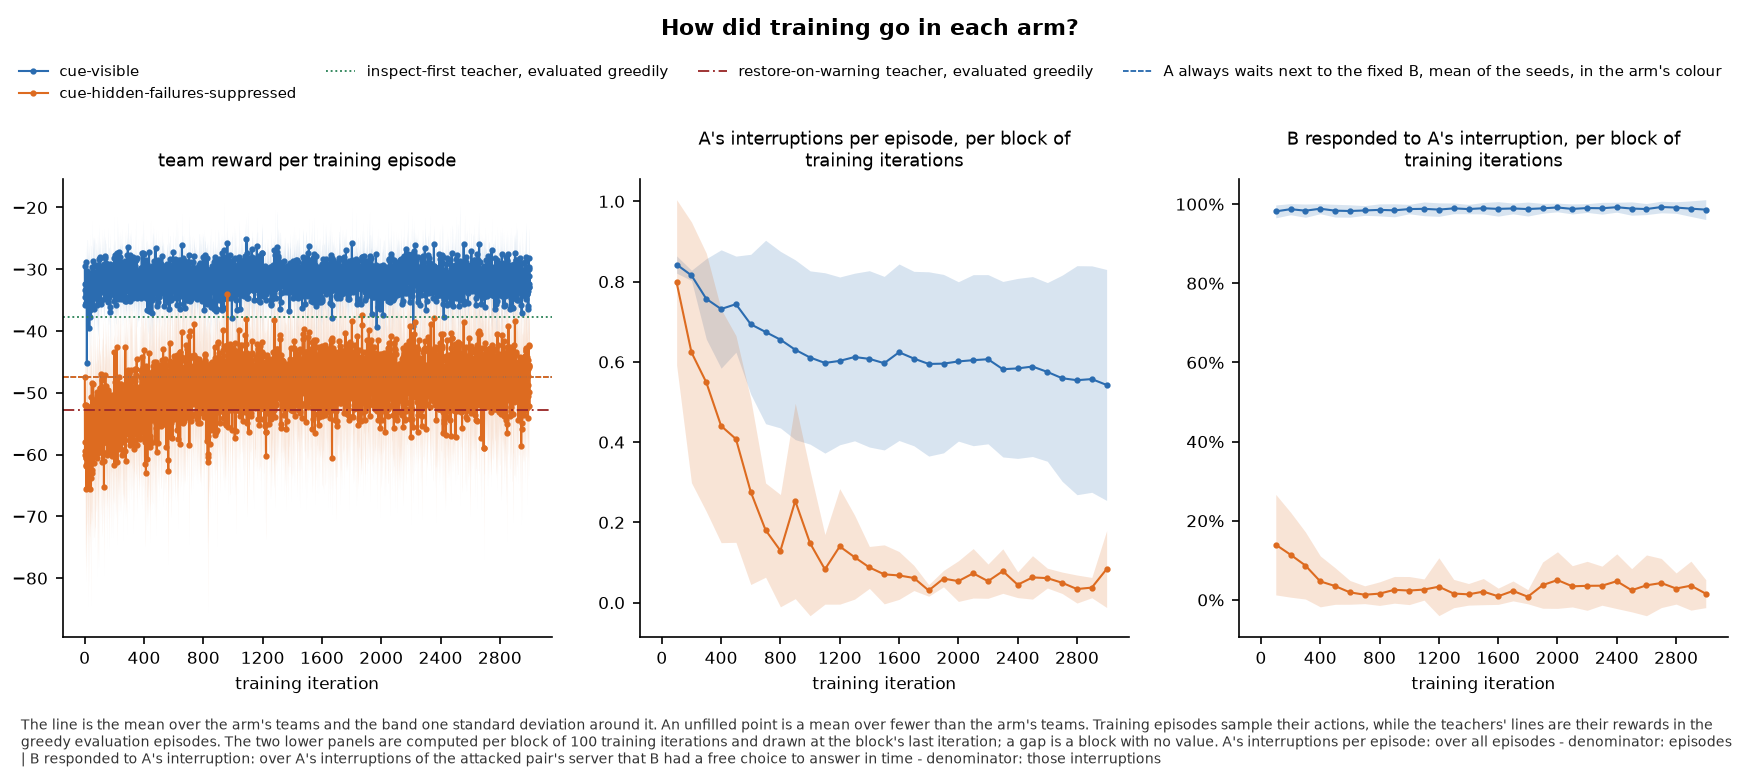

Source data for this figure (header and first rows):
panel, series, seed, x, value, sd, numerator, count, mark
team reward per training episode, cue-visible, , 1, -29.5, 2.885, , 5, mean
team reward per training episode, cue-visible, , 2, -35.85, 3.361, , 5, mean
team reward per training episode, cue-visible, , 3, -34.57, 5.406, , 5, mean
team reward per training episode, cue-visible, , 4, -32.36, 4.114, , 5, mean
team reward per training episode, cue-visible, , 5, -33.41, 3.324, , 5, mean
team reward per training episode, cue-visible, , 6, -33.02, 3.478, , 5, mean
team reward per training episode, cue-visible, , 7, -33.92, 3.085, , 5, mean
team reward per training episode, cue-visible, , 8, -35.41, 6.296, , 5, mean
team reward per training episode, cue-visible, , 9, -28.86, 2.825, , 5, mean
team reward per training episode, cue-visible, , 10, -35.5, 5.886, , 5, mean
team reward per training episode, cue-visible, , 11, -33.96, 3.107, , 5, mean
team reward per training episode, cue-visible, , 12, -32.18, 3.783, , 5, mean
team reward per training episode, cue-visible, , 13, -33.21, 5.114, , 5, mean
team reward per training episode, cue-visible, , 14, -30.26, 5.061, , 5, mean
team reward per training episode, cue-visible, , 15, -45.17, 20.02, , 5, mean
team reward per training episode, cue-visible, , 16, -32.52, 3.117, , 5, mean
team reward per training episode, cue-visible, , 17, -32.15, 4.231, , 5, mean
team reward per training episode, cue-visible, , 18, -31.22, 1.468, , 5, mean
team reward per training episode, cue-visible, , 19, -34.5, 3.322, , 5, mean
team reward per training episode, cue-visible, , 20, -33.01, 5.836, , 5, mean
team reward per training episode, cue-visible, , 21, -34.26, 5.82, , 5, mean
team reward per training episode, cue-visible, , 22, -31.01, 2.806, , 5, mean
team reward per training episode, cue-visible, , 23, -32.21, 2.592, , 5, mean
team reward per training episode, cue-visible, , 24, -33.43, 8.15, , 5, mean
team reward per training episode, cue-visible, , 25, -31.58, 3.922, , 5, mean
team reward per training episode, cue-visible, , 26, -32.51, 3.255, , 5, mean
team reward per training episode, cue-visible, , 27, -33.64, 7.729, , 5, mean
team reward per training episode, cue-visible, , 28, -33.99, 4.301, , 5, mean
team reward per training episode, cue-visible, , 29, -32.24, 6.436, , 5, mean
team reward per training episode, cue-visible, , 30, -34.15, 6.114, , 5, mean
team reward per training episode, cue-visible, , 31, -39.44, 4.862, , 5, mean
team reward per training episode, cue-visible, , 32, -36.44, 3.781, , 5, mean
team reward per training episode, cue-visible, , 33, -32.74, 2.986, , 5, mean
team reward per training episode, cue-visible, , 34, -31.21, 2.33, , 5, mean
team reward per training episode, cue-visible, , 35, -34.54, 3.246, , 5, mean
team reward per training episode, cue-visible, , 36, -33.67, 6.158, , 5, mean
team reward per training episode, cue-visible, , 37, -36.58, 3.294, , 5, mean
team reward per training episode, cue-visible, , 38, -31.42, 7.438, , 5, mean
team reward per training episode, cue-visible, , 39, -37.76, 5.799, , 5, mean
team reward per training episode, cue-visible, , 40, -35.02, 5.782, , 5, mean
team reward per training episode, cue-visible, , 41, -30.61, 4.503, , 5, mean
team reward per training episode, cue-visible, , 42, -31.81, 5.632, , 5, mean
team reward per training episode, cue-visible, , 43, -32.42, 4.432, , 5, mean
team reward per training episode, cue-visible, , 44, -31.91, 3.861, , 5, mean
team reward per training episode, cue-visible, , 45, -31.52, 2.442, , 5, mean
team reward per training episode, cue-visible, , 46, -35.88, 2.494, , 5, mean
team reward per training episode, cue-visible, , 47, -34.67, 4.034, , 5, mean
team reward per training episode, cue-visible, , 48, -29.61, 7.874, , 5, mean
team reward per training episode, cue-visible, , 49, -34.31, 2.515, , 5, mean
team reward per training episode, cue-visible, , 50, -31.23, 2.709, , 5, mean
team reward per training episode, cue-visible, , 51, -34.62, 1.724, , 5, mean
team reward per training episode, cue-visible, , 52, -36.01, 3.359, , 5, mean
team reward per training episode, cue-visible, , 53, -31.46, 5.391, , 5, mean
team reward per training episode, cue-visible, , 54, -34.65, 2.598, , 5, mean
team reward per training episode, cue-visible, , 55, -31.03, 4.129, , 5, mean
team reward per training episode, cue-visible, , 56, -30.46, 4.297, , 5, mean
team reward per training episode, cue-visible, , 57, -30.5, 5.778, , 5, mean
team reward per training episode, cue-visible, , 58, -28.65, 3.383, , 5, mean
team reward per training episode, cue-visible, , 59, -31.58, 2.885, , 5, mean
team reward per training episode, cue-visible, , 60, -32.81, 4.829, , 5, mean
... 6,064 more rows
